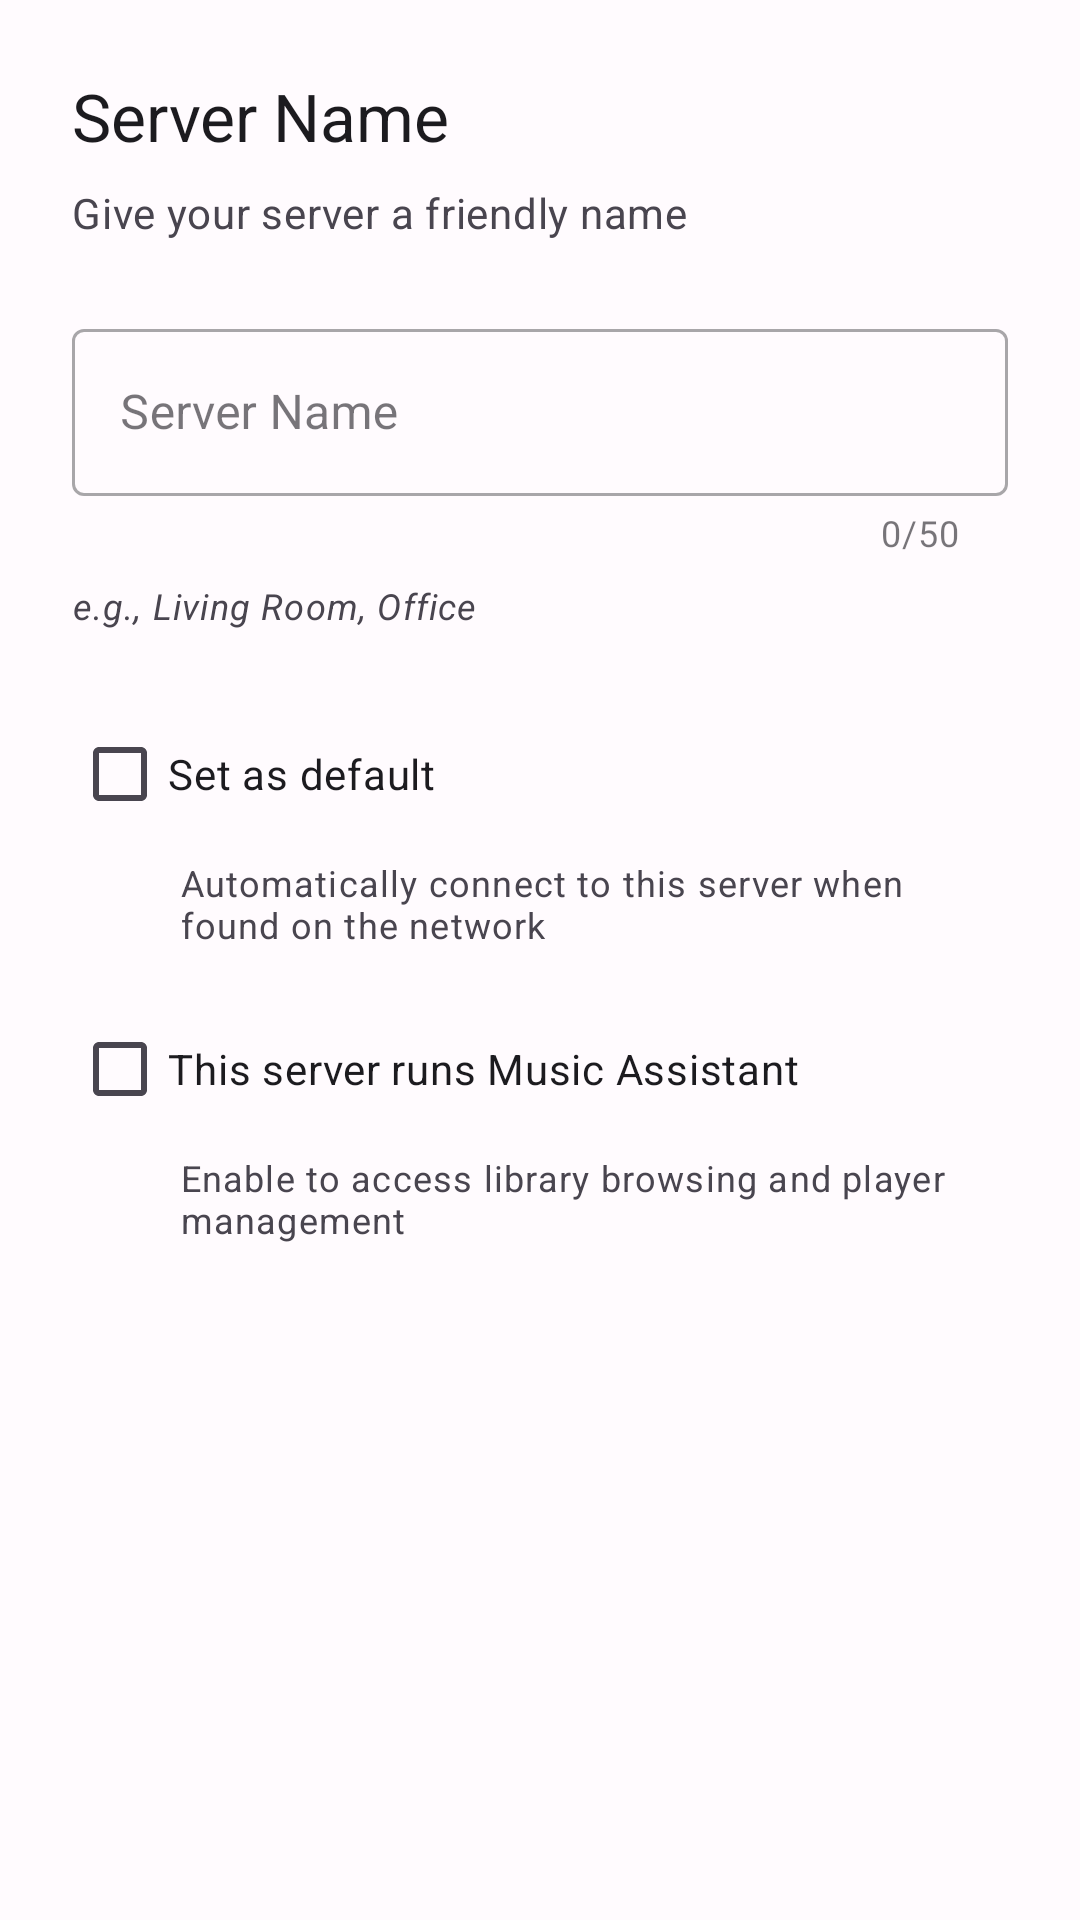

The Android layout XML behind this screen, and the referenced resources:
<!-- AndroidManifest.xml: application theme Theme.SendSpinDroid -->
<!-- res/layout/wizard_step_name.xml -->
<?xml version="1.0" encoding="utf-8"?>
<ScrollView xmlns:android="http://schemas.android.com/apk/res/android"
    xmlns:app="http://schemas.android.com/apk/res-auto"
    xmlns:tools="http://schemas.android.com/tools"
    android:layout_width="match_parent"
    android:layout_height="match_parent"
    android:fillViewport="true"
    android:background="?attr/colorSurface">

    <LinearLayout
        android:layout_width="match_parent"
        android:layout_height="wrap_content"
        android:orientation="vertical"
        android:padding="24dp">

        
        <TextView
            android:layout_width="match_parent"
            android:layout_height="wrap_content"
            android:text="@string/wizard_name_title"
            android:textAppearance="?attr/textAppearanceTitleLarge"
            android:textColor="?attr/colorOnSurface" />

        
        <TextView
            android:layout_width="match_parent"
            android:layout_height="wrap_content"
            android:layout_marginTop="8dp"
            android:text="@string/wizard_name_description"
            android:textAppearance="?attr/textAppearanceBodyMedium"
            android:textColor="?attr/colorOnSurfaceVariant" />

        
        <com.google.android.material.textfield.TextInputLayout
            android:id="@+id/nameInputLayout"
            android:layout_width="match_parent"
            android:layout_height="wrap_content"
            android:layout_marginTop="24dp"
            android:hint="@string/server_name"
            app:counterEnabled="true"
            app:counterMaxLength="50"
            style="@style/Widget.MaterialComponents.TextInputLayout.OutlinedBox">

            <com.google.android.material.textfield.TextInputEditText
                android:id="@+id/nameInput"
                android:layout_width="match_parent"
                android:layout_height="wrap_content"
                android:minHeight="48dp"
                android:inputType="text|textCapWords"
                android:maxLength="50"
                android:maxLines="1"
                android:imeOptions="actionNext"
                android:contentDescription="@string/accessibility_server_name_input"
                tools:text="Living Room" />

        </com.google.android.material.textfield.TextInputLayout>

        
        <TextView
            android:layout_width="match_parent"
            android:layout_height="wrap_content"
            android:layout_marginTop="8dp"
            android:text="@string/wizard_name_hint"
            android:textAppearance="?attr/textAppearanceBodySmall"
            android:textColor="?attr/colorOnSurfaceVariant"
            android:textStyle="italic" />

        
        <com.google.android.material.checkbox.MaterialCheckBox
            android:id="@+id/setAsDefaultCheckbox"
            android:layout_width="match_parent"
            android:layout_height="wrap_content"
            android:layout_marginTop="24dp"
            android:text="@string/set_as_default"
            android:textColor="?attr/colorOnSurface"
            android:contentDescription="@string/accessibility_default_server" />

        <TextView
            android:layout_width="match_parent"
            android:layout_height="wrap_content"
            android:layout_marginStart="36dp"
            android:layout_marginTop="4dp"
            android:text="@string/wizard_default_server_hint"
            android:textAppearance="?attr/textAppearanceBodySmall"
            android:textColor="?attr/colorOnSurfaceVariant" />

        
        <com.google.android.material.checkbox.MaterialCheckBox
            android:id="@+id/isMusicAssistantCheckbox"
            android:layout_width="match_parent"
            android:layout_height="wrap_content"
            android:layout_marginTop="16dp"
            android:text="@string/wizard_is_music_assistant"
            android:textColor="?attr/colorOnSurface"
            android:contentDescription="@string/accessibility_music_assistant_checkbox" />

        <TextView
            android:layout_width="match_parent"
            android:layout_height="wrap_content"
            android:layout_marginStart="36dp"
            android:layout_marginTop="4dp"
            android:text="@string/wizard_is_music_assistant_hint"
            android:textAppearance="?attr/textAppearanceBodySmall"
            android:textColor="?attr/colorOnSurfaceVariant" />

    </LinearLayout>

</ScrollView>
<!-- resources referenced by this layout -->
<resources>
  <string name="accessibility_default_server">Default server, will connect automatically</string>
  <string name="accessibility_music_assistant_checkbox">Enable Music Assistant features for this server</string>
  <string name="accessibility_server_name_input">Server name input field</string>
  <string name="server_name">Server Name</string>
  <string name="set_as_default">Set as default</string>
  <string name="wizard_default_server_hint">Automatically connect to this server when found on the network</string>
  <string name="wizard_is_music_assistant">This server runs Music Assistant</string>
  <string name="wizard_is_music_assistant_hint">Enable to access library browsing and player management</string>
  <string name="wizard_name_description">Give your server a friendly name</string>
  <string name="wizard_name_hint">e.g., Living Room, Office</string>
  <string name="wizard_name_title">Server Name</string>
  <color name="md_theme_light_primary">#6750A4</color>
  <color name="md_theme_light_onPrimary">#FFFFFF</color>
  <color name="md_theme_light_primaryContainer">#EADDFF</color>
  <color name="md_theme_light_onPrimaryContainer">#21005D</color>
  <color name="md_theme_light_secondary">#625B71</color>
  <color name="md_theme_light_onSecondary">#FFFFFF</color>
  <color name="md_theme_light_secondaryContainer">#E8DEF8</color>
  <color name="md_theme_light_onSecondaryContainer">#1D192B</color>
  <color name="md_theme_light_tertiary">#7D5260</color>
  <color name="md_theme_light_onTertiary">#FFFFFF</color>
  <color name="md_theme_light_tertiaryContainer">#FFD8E4</color>
  <color name="md_theme_light_onTertiaryContainer">#31111D</color>
  <color name="md_theme_light_error">#B3261E</color>
  <color name="md_theme_light_onError">#FFFFFF</color>
  <color name="md_theme_light_errorContainer">#F9DEDC</color>
  <color name="md_theme_light_onErrorContainer">#410E0B</color>
  <color name="md_theme_light_background">#FFFBFE</color>
  <color name="md_theme_light_onBackground">#1C1B1F</color>
  <color name="md_theme_light_surface">#FFFBFE</color>
  <color name="md_theme_light_onSurface">#1C1B1F</color>
  <color name="md_theme_light_surfaceVariant">#E7E0EC</color>
  <color name="md_theme_light_onSurfaceVariant">#49454F</color>
  <color name="md_theme_light_outline">#79747E</color>
  <color name="md_theme_light_outlineVariant">#CAC4D0</color>
  <color name="md_theme_light_inverseSurface">#313033</color>
  <color name="md_theme_light_inverseOnSurface">#F4EFF4</color>
  <color name="md_theme_light_inversePrimary">#D0BCFF</color>
</resources>
